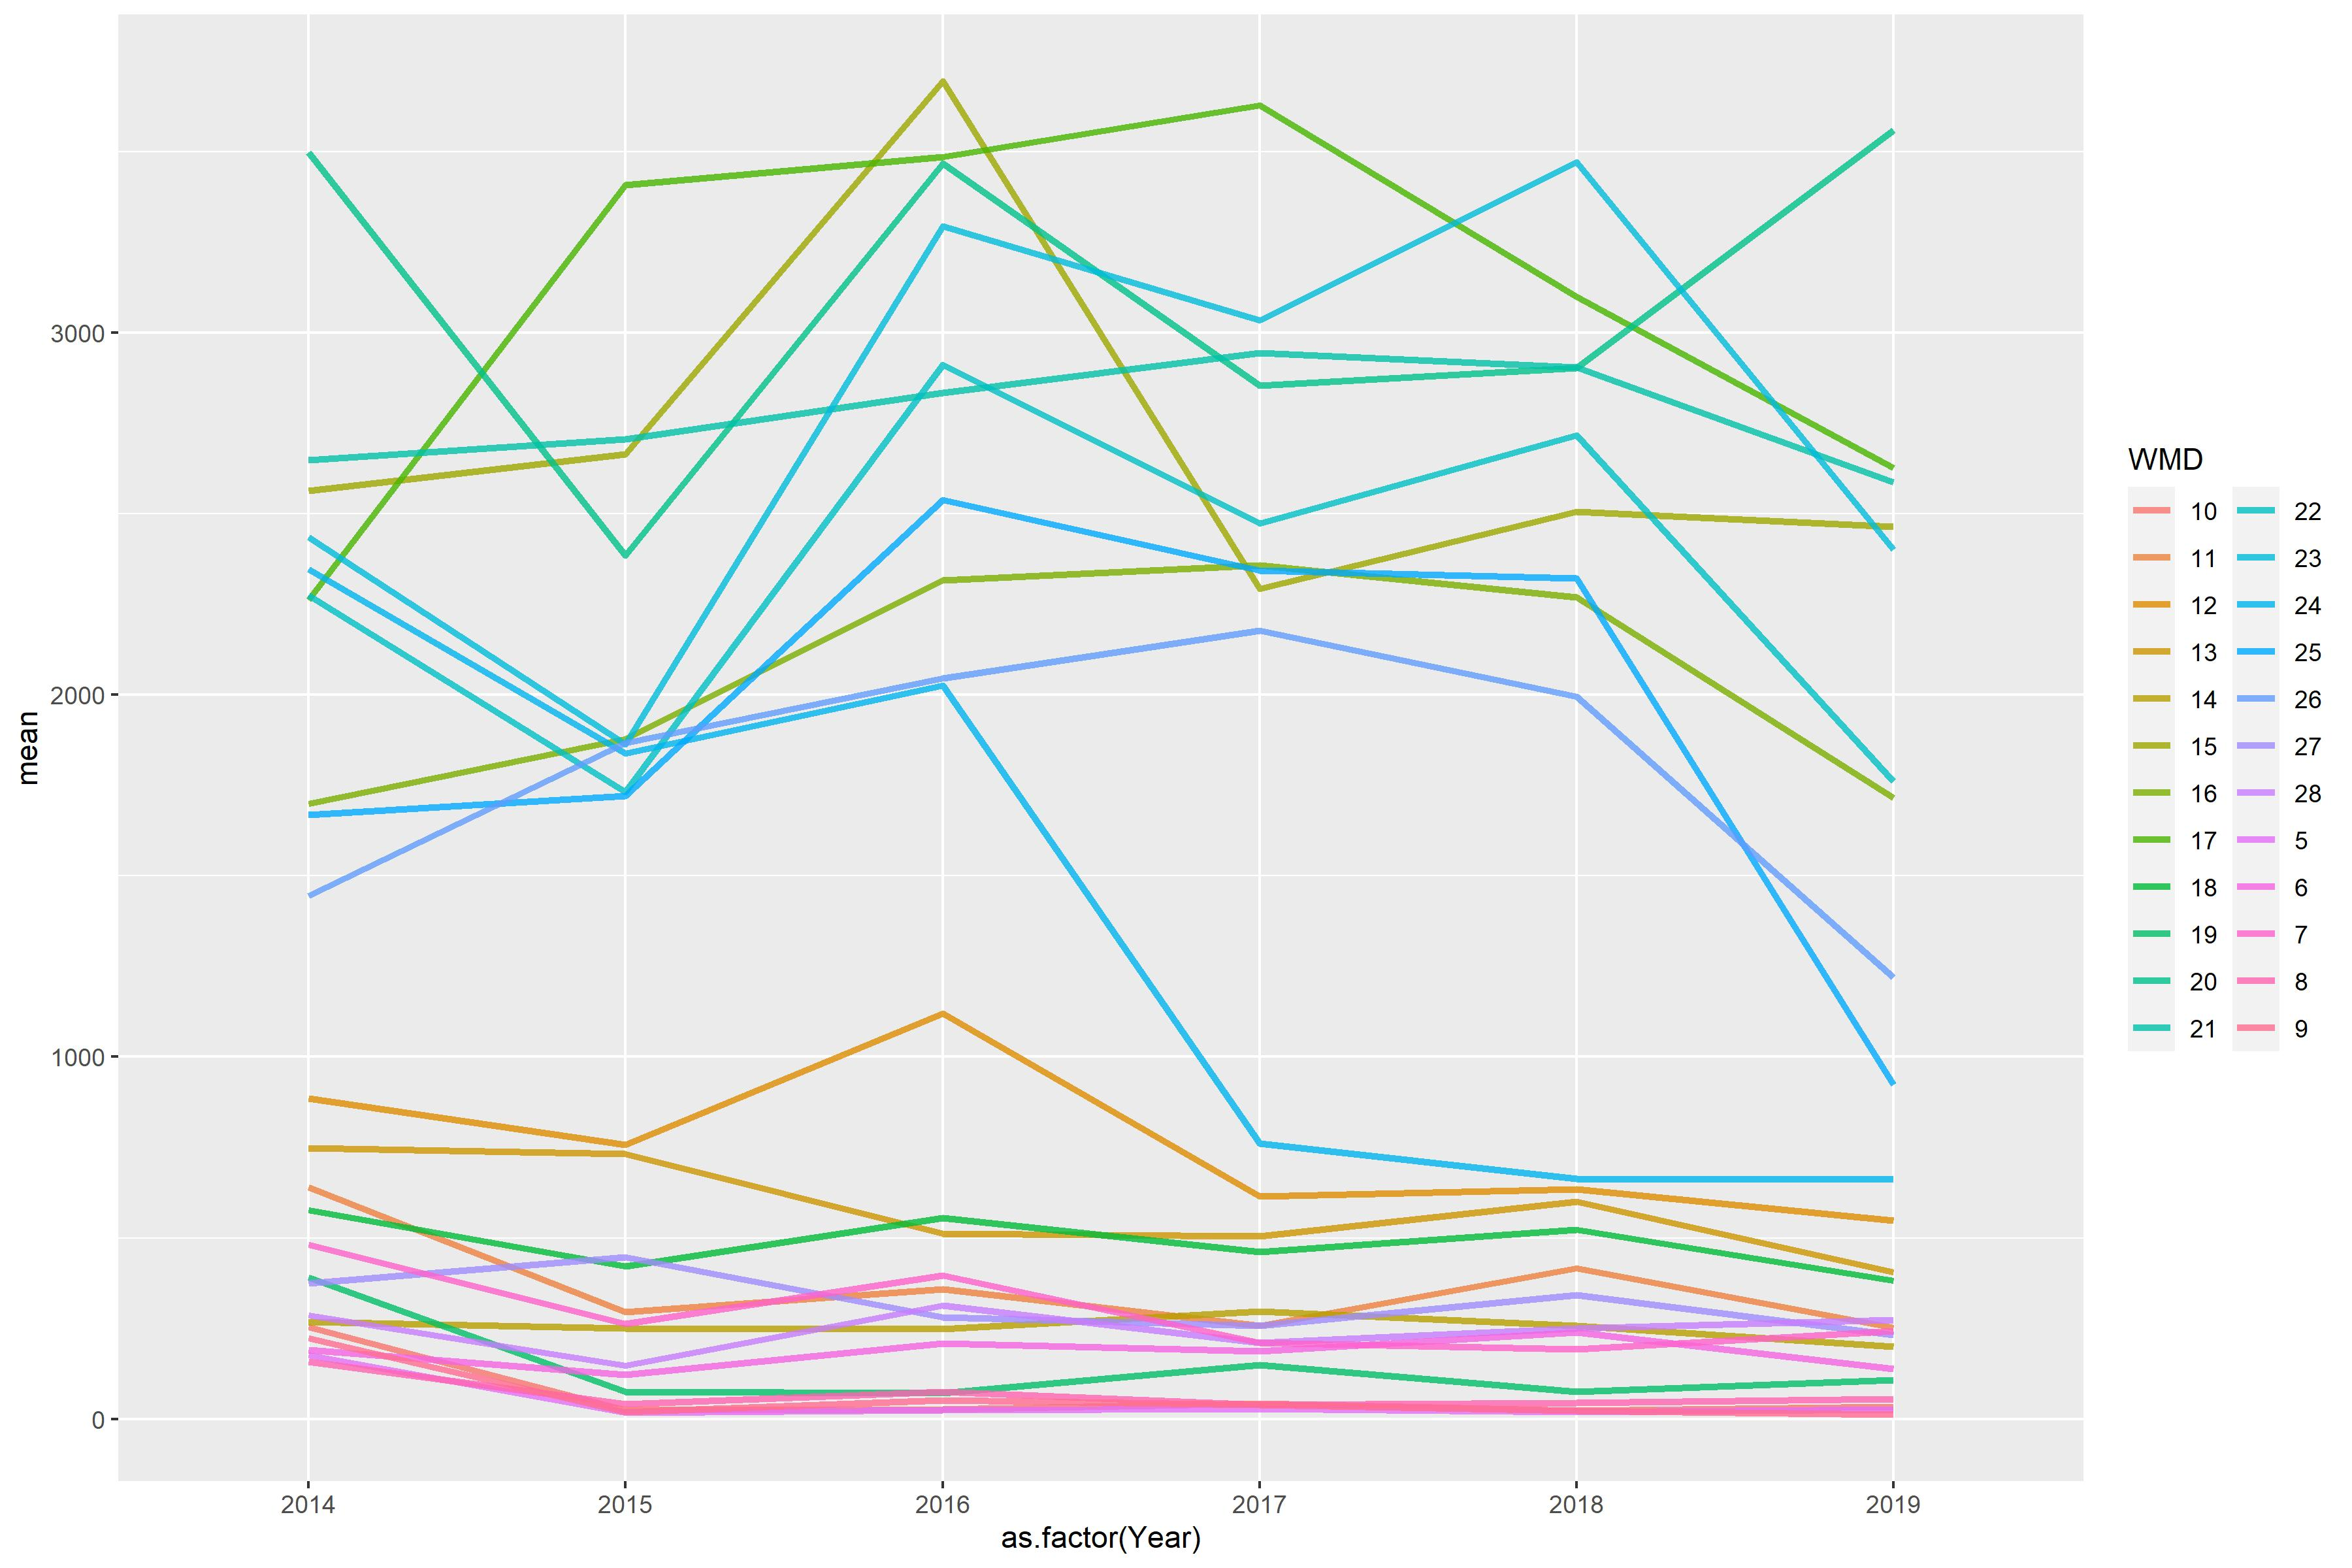

The file beside this chart, header and first rows:
WMD, 2014, 2015, 2016, 2017, 2018, 2019
5, 176.4, 17.59, 24.51, 28.81, 19.13, 26.81
6, 191.2, 121.3, 209.6, 186.7, 240.2, 138.4
7, 481.5, 262.9, 396.3, 210.2, 192.5, 243.8
8, 157.4, 40.31, 75.74, 38.9, 44.67, 54.79
9, 222.5, 19.11, 52.54, 39.91, 23.13, 12.72
10, 254.4, 24.21, 27.09, 42.74, 22.82, 33.86
11, 640, 295, 358.2, 257.5, 416.1, 251.5
12, 884.4, 757.8, 1120, 615.1, 633.7, 548.7
13, 747.5, 732.4, 511.1, 503.8, 601.1, 404.7
14, 268, 250.2, 249, 296.4, 256.9, 199.3
15, 2562, 2664, 3693, 2293, 2505, 2464
16, 1698, 1878, 2315, 2356, 2269, 1715
17, 2261, 3407, 3485, 3627, 3098, 2626
18, 576.9, 420.8, 555.5, 461.9, 523.2, 382.1
19, 391.2, 74.94, 72.43, 150, 74.73, 108.5
20, 3497, 2384, 3467, 2853, 2903, 3558
21, 2648, 2705, 2833, 2943, 2903, 2586
22, 2274, 1731, 2911, 2472, 2716, 1760
23, 2435, 1863, 3293, 3034, 3470, 2401
24, 2346, 1839, 2025, 760.9, 663.2, 662.1
25, 1668, 1721, 2538, 2343, 2321, 922.5
26, 1445, 1867, 2045, 2176, 1996, 1219
27, 374.6, 447.7, 281.2, 258.3, 341.7, 231.6
28, 286.2, 148, 314, 210.1, 250, 272.9
